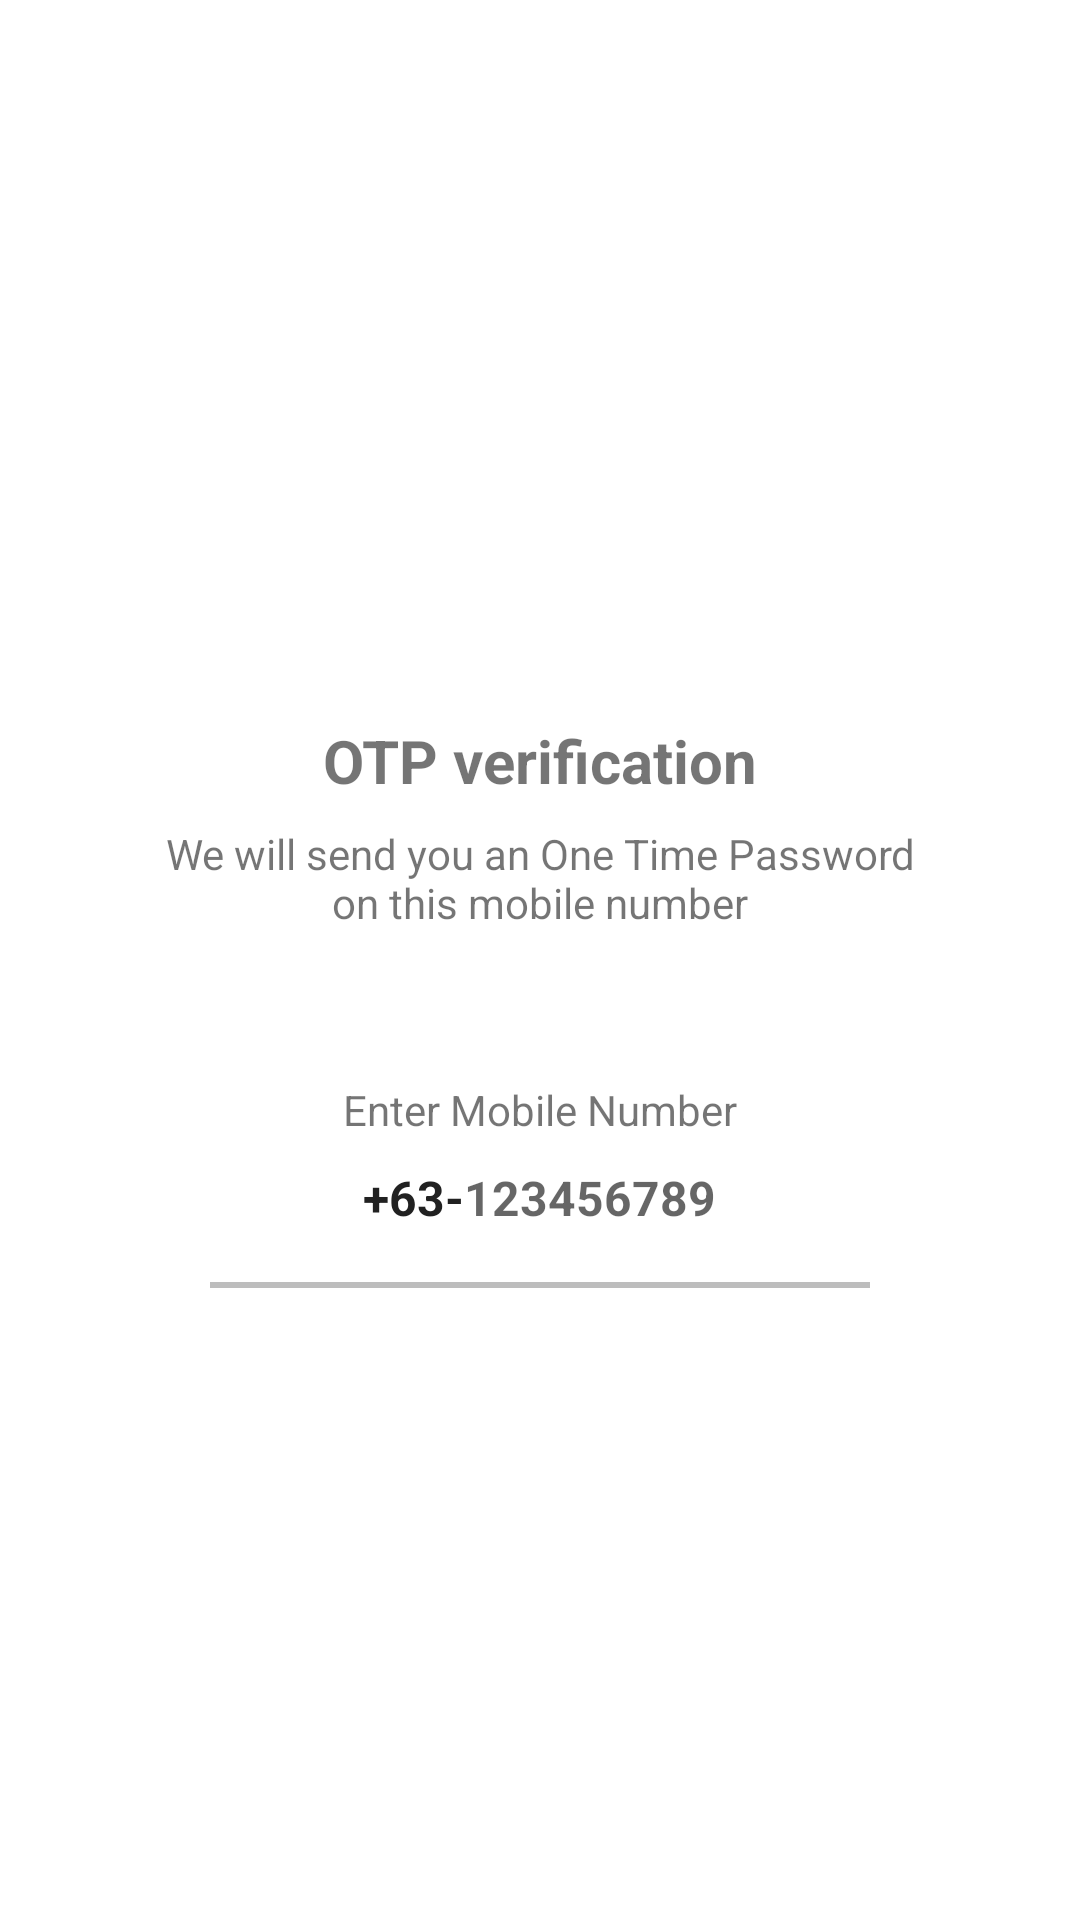

Write the Android layout XML for this screen, with the resource values it uses.
<!-- AndroidManifest.xml: application theme Theme.CapstoneProjectv12 -->
<!-- res/layout/activity_send_otpactivity.xml -->
<?xml version="1.0" encoding="utf-8"?>
<ScrollView xmlns:android="http://schemas.android.com/apk/res/android"
    xmlns:tools="http://schemas.android.com/tools"
    android:overScrollMode="never"
    android:scrollbars="none"
    android:layout_width="match_parent"
    android:layout_height="match_parent"
    tools:context=".SendOTPActivity">

    <LinearLayout
        android:layout_width="match_parent"
        android:layout_height="wrap_content"
        android:gravity="center_horizontal"
        android:orientation="vertical">

        <ImageView
            android:layout_width="130dp"
            android:layout_height="130dp"
            android:layout_marginTop="80dp"
            android:contentDescription="@string/app_name"
            android:src="@drawable/send" />

        <TextView
            android:layout_width="wrap_content"
            android:layout_height="wrap_content"
            android:layout_marginTop="30dp"
            android:text="@string/otp_verification"
            android:textSize="20sp"
            android:textStyle="bold" />

        <TextView
            android:layout_width="match_parent"
            android:layout_height="wrap_content"
            android:layout_marginStart="50dp"
            android:layout_marginTop="8dp"
            android:layout_marginEnd="50dp"
            android:gravity="center"
            android:text="@string/we_will_send_you_an_one_time_password_on_this_mobile_number"
            android:textSize="14sp" />

        <TextView
            android:layout_width="match_parent"
            android:layout_height="wrap_content"
            android:layout_marginStart="30dp"
            android:layout_marginEnd="30dp"
            android:layout_marginTop="50dp"
            android:gravity="center"
            android:text="@string/enter_mobile_number"
            android:textSize="14sp" />

    <LinearLayout
        android:layout_width="match_parent"
        android:layout_height="wrap_content"
        android:layout_marginStart="60dp"
        android:layout_marginEnd="60dp"
        android:gravity="center"
        android:orientation="horizontal">

        <TextView
            android:layout_width="wrap_content"
            android:layout_height="40dp"
            android:gravity="center"
            android:text="@string/_63"
            android:textSize="16sp"
            android:textColor="@color/colorTextPrimary"
            android:textStyle="bold"/>

        <EditText
            android:id="@+id/inputMobile"
            android:layout_width="wrap_content"
            android:layout_height="40dp"
            android:background="@null"
            android:hint="@string/_123456789"
            android:imeOptions="actionDone"
            android:importantForAutofill="no"
            android:inputType="number"
            android:autofillHints="@string/_123456789"
            android:textSize="16sp"
            android:textStyle="bold" />


    </LinearLayout>

    <View
        android:layout_width="match_parent"
        android:layout_height="2dp"
        android:layout_marginStart="70dp"
        android:layout_marginTop="8dp"
        android:layout_marginEnd="70dp"
        android:background="@color/colorDivider" />



    <FrameLayout
        android:layout_width="match_parent"
        android:layout_height="wrap_content">

        <Button
            android:id="@+id/buttonGetOTP"
            android:layout_width="match_parent"
            android:layout_height="wrap_content"
            android:layout_margin="30dp"
            android:background="@drawable/background_button"
            android:text="@string/get_otp"
            android:textColor="@color/colorWhite"
            android:textSize="16sp"
            android:textStyle="bold"/>

    </FrameLayout>

        <ProgressBar
            android:id="@+id/progressBar"
            android:layout_width="40dp"
            android:layout_height="40dp"
            android:layout_gravity="center"
            android:visibility="gone" />




    </LinearLayout>

</ScrollView>
<!-- resources referenced by this layout -->
<resources>
  <color name="colorDivider">#BDBDBD</color>
  <color name="colorTextPrimary">#212121</color>
  <color name="colorWhite">#FFFFFF</color>
  <string name="_123456789">123456789</string>
  <string name="_63">+63-</string>
  <string name="app_name">Chasy Products</string>
  <string name="enter_mobile_number">Enter Mobile Number</string>
  <string name="get_otp">Get OTP</string>
  <string name="otp_verification">OTP verification</string>
  <string name="we_will_send_you_an_one_time_password_on_this_mobile_number">We will send you an One Time Password on this mobile number</string>
  <style name="Theme.CapstoneProjectv12" parent="Theme.MaterialComponents.DayNight.NoActionBar">
          
          <item name="colorPrimary">@color/purple_500</item>
          <item name="colorPrimaryVariant">@color/purple_700</item>
          <item name="colorOnPrimary">@color/white</item>
          
          <item name="colorSecondary">@color/teal_200</item>
          <item name="colorSecondaryVariant">@color/teal_700</item>
          <item name="colorOnSecondary">@color/black</item>
          
          <item name="android:statusBarColor" tools:targetApi="l">?attr/colorPrimaryVariant</item>
          
      </style>
  <color name="purple_500">#FF6200EE</color>
  <color name="purple_700">#FF3700B3</color>
  <color name="white">#FFFFFFFF</color>
  <color name="teal_200">#FF03DAC5</color>
  <color name="teal_700">#FF018786</color>
  <color name="black">#FF000000</color>
</resources>
